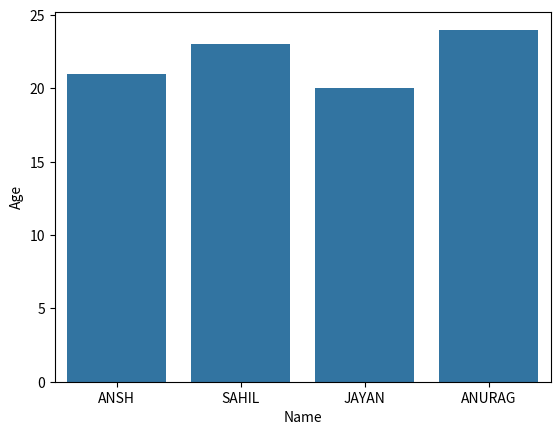

Write Python code to recreate this figure.
import pandas as pd
import seaborn as sns
import matplotlib.pyplot as plt

data = {'Name': ['ANSH', 'SAHIL', 'JAYAN', 'ANURAG'], 'Age': [21, 23, 20, 24]}
df = pd.DataFrame(data)

sns.barplot(x='Name', y='Age', data=df)
plt.show()
